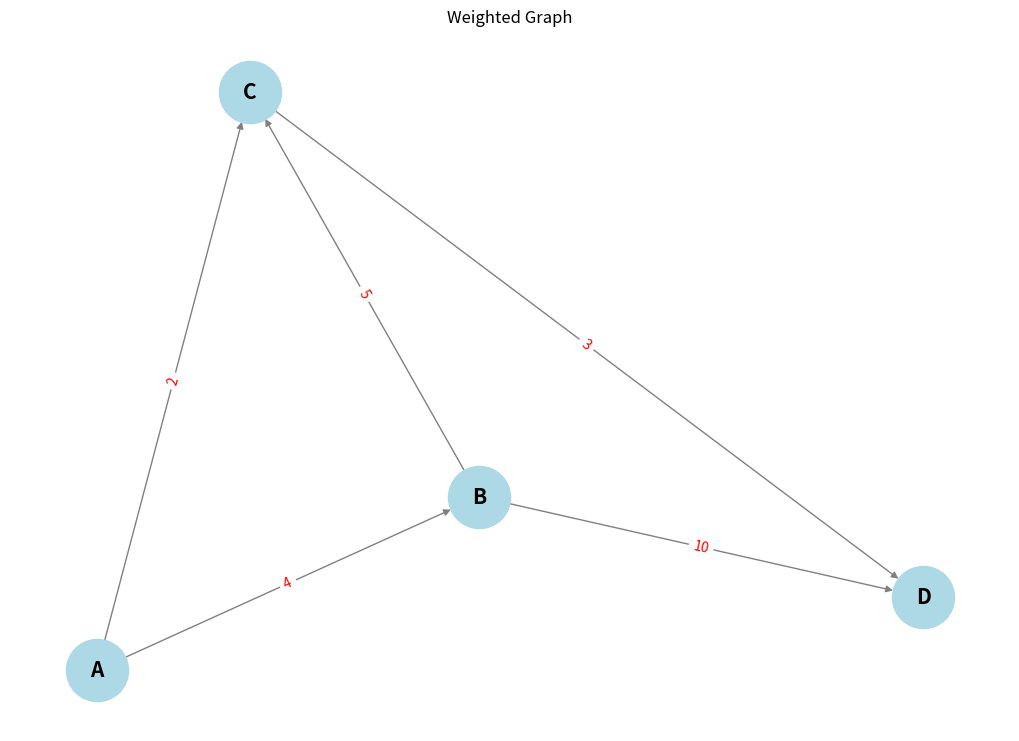

Generate this figure with matplotlib:
# With Weight
import networkx as nx
import matplotlib.pyplot as plt
import numpy as np

# Define the weighted graph
edges = [
    ('A', 'B', 4),
    ('A', 'C', 2),
    ('B', 'C', 5),
    ('B', 'D', 10),
    ('C', 'D', 3)
]

# Create a graph object
G = nx.DiGraph()  # Directed graph to show direction of edges

# Add edges with weights
G.add_weighted_edges_from(edges)

# Compute adjacency matrix
adj_matrix = nx.to_numpy_array(G, weight='weight')

# Print adjacency matrix
print("Weighted Adjacency Matrix:")
print(adj_matrix)

# Draw the graph with edge weights
plt.figure(figsize=(10, 7))
pos = nx.spring_layout(G)  # Positions for all nodes

# Draw nodes and edges
nx.draw(G, pos, with_labels=True, node_size=2000, node_color='lightblue',
        font_size=15, font_weight='bold', edge_color='gray')

# Draw edge labels (weights)
edge_labels = nx.get_edge_attributes(G, 'weight')
nx.draw_networkx_edge_labels(G, pos, edge_labels=edge_labels, font_color='red')

plt.title('Weighted Graph')
plt.show()
